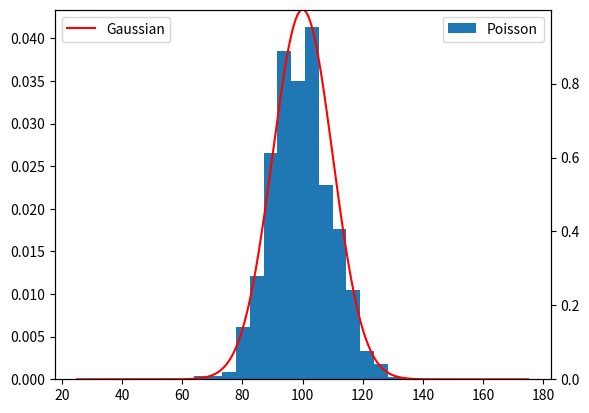

Recreate this plot in Python.
'''
Part a)
Make Poisson distribution for mu = 100.
Compare it with Gaussian distribution for
mean = 100, and sigma = 10
'''

import matplotlib.pyplot as plt
import numpy as np
from scipy.special import factorial

class problem_10:
    def __init__(self, mu, mean, sigma):

        # mu: average number of events in interval T for Poisson
        self.mu = mu

        # mean: mean for Gaussian
        self.mean = mean

        # sigma: standard deviation for Gaussian
        self.sigma = sigma

    def _draw_poisson(self, size):
        # Draw samples from Poisson distribution

        generator = np.random.default_rng()
        return generator.poisson(lam=self.mu, size=size)

    def _gaussian(self, n):
        # Compute the Gaussian distribution given an array of n

        return np.exp(-0.5*((n-self.mean) / self.sigma)**2)

    def _plot(self):
        # Plot Poisson Distribution and Gaussian

        fig, ax1 = plt.subplots()

        poisson_samples = self._draw_poisson(1000)
        ax1.hist(poisson_samples, bins=15, density=True, label="Poisson")

        x_gaussian = np.linspace(25.0, 175.0, 1000)
        y_gaussian = self._gaussian(x_gaussian)

        ax1.legend(loc="upper right")

        ax2=ax1.twinx()
        ax2.plot(x_gaussian, y_gaussian, color='red', label="Gaussian")
        ax2.set_ylim([0.0, y_gaussian.max()])
        ax2.legend(loc="upper left")

        plt.show()
        return fig

    def part_a(self):
        # Do Part a of the problem
        
        self._plot()


prob_10 = problem_10(100, 100, 10)
prob_10.part_a()

        
